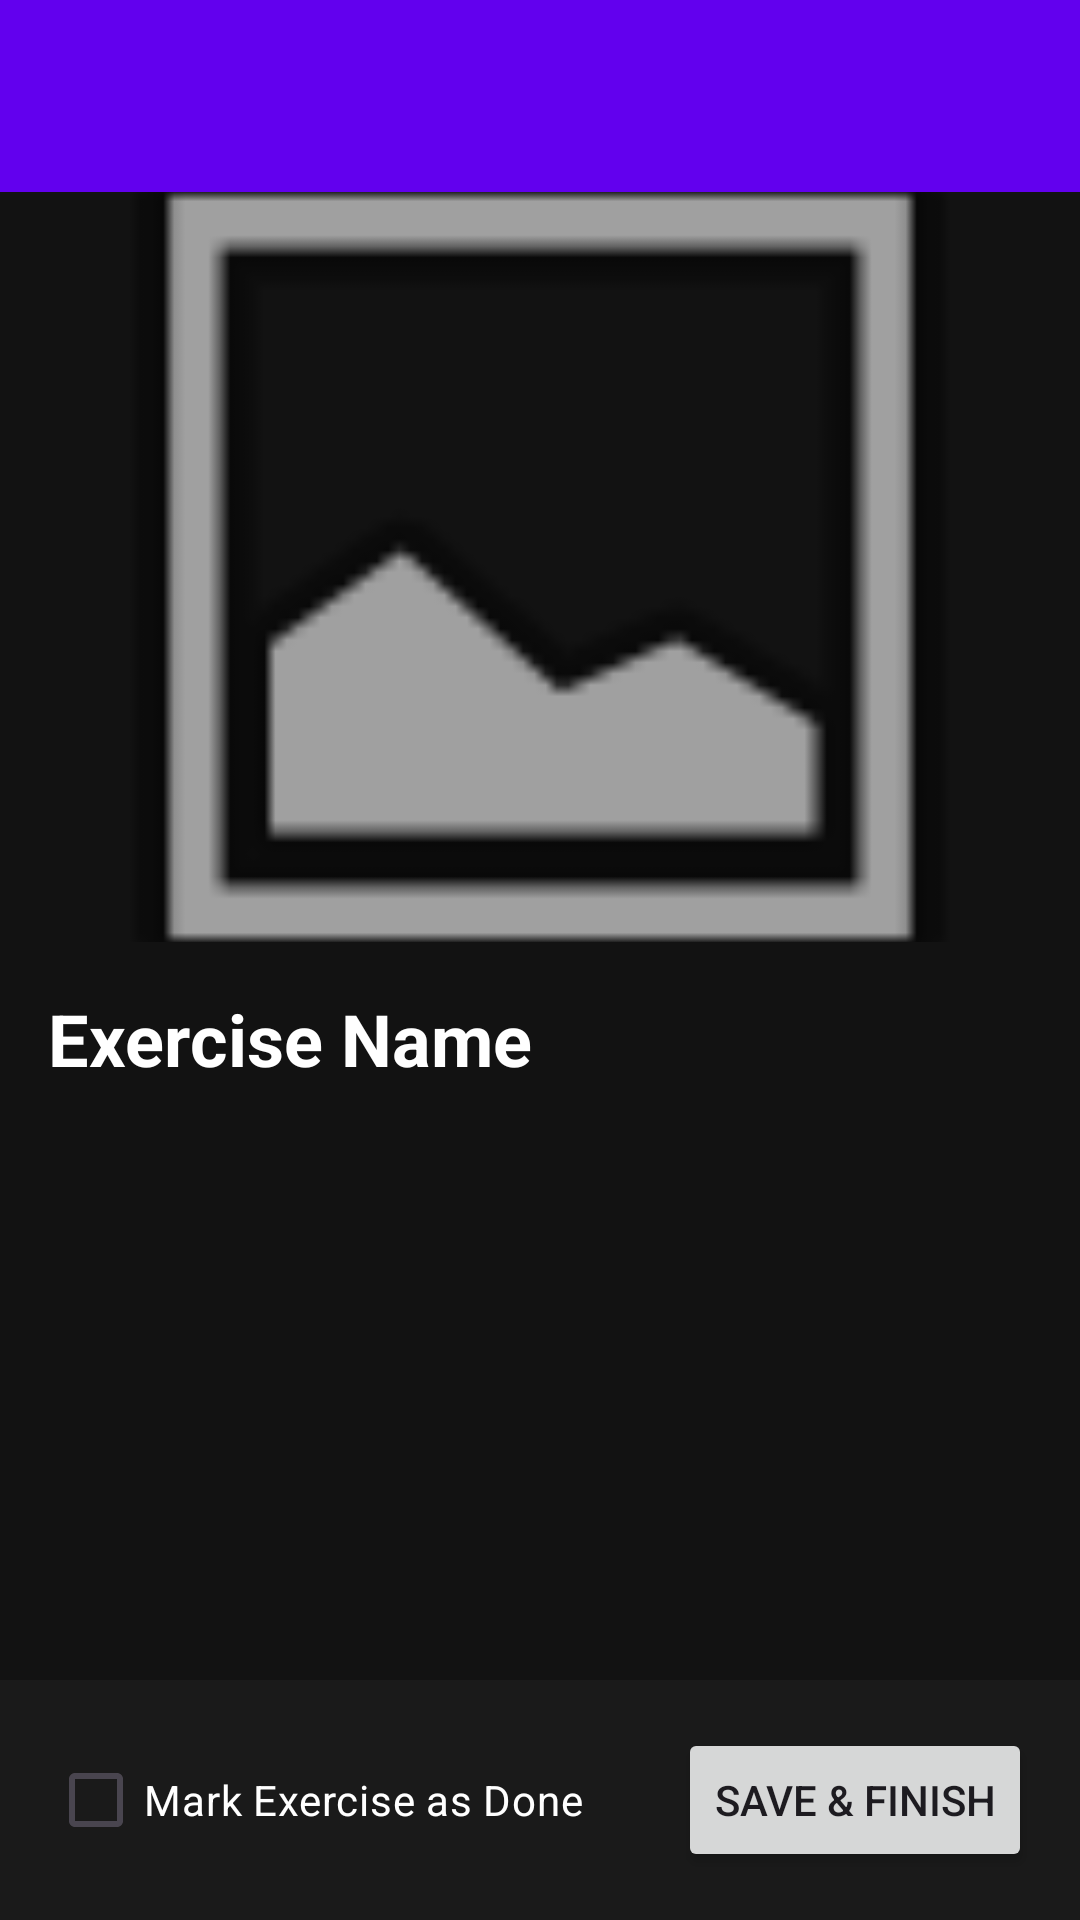

The Android layout XML behind this screen, and the referenced resources:
<!-- AndroidManifest.xml: activity theme Theme.Productivity_application -->
<!-- res/layout/activity_option_detail.xml -->
<?xml version="1.0" encoding="utf-8"?>
<androidx.constraintlayout.widget.ConstraintLayout xmlns:android="http://schemas.android.com/apk/res/android"
    xmlns:app="http://schemas.android.com/apk/res-auto"
    xmlns:tools="http://schemas.android.com/tools"
    android:layout_width="match_parent"
    android:layout_height="match_parent"
    android:background="#121212">

    <com.google.android.material.appbar.AppBarLayout
        android:id="@+id/appBarLayout"
        android:layout_width="match_parent"
        android:layout_height="wrap_content"
        app:layout_constraintTop_toTopOf="parent">

        <com.google.android.material.appbar.MaterialToolbar
            android:id="@+id/toolbar"
            android:layout_width="match_parent"
            android:layout_height="?attr/actionBarSize"
            android:background="@color/design_default_color_primary"
            app:navigationIconTint="@color/white"
            app:titleTextColor="@color/white" />

    </com.google.android.material.appbar.AppBarLayout>

    <ScrollView
        android:layout_width="match_parent"
        android:layout_height="0dp"
        app:layout_constraintBottom_toTopOf="@+id/done_button_container"
        app:layout_constraintTop_toBottomOf="@id/appBarLayout">

        <LinearLayout
            android:layout_width="match_parent"
            android:layout_height="wrap_content"
            android:orientation="vertical">

            
            <ImageView
                android:id="@+id/option_image"
                android:layout_width="match_parent"
                android:layout_height="250dp"
                android:scaleType="centerCrop"
                android:src="@android:drawable/ic_menu_gallery"
                tools:srcCompat="@tools:sample/backgrounds/scenic" />

            <TextView
                android:id="@+id/option_title"
                android:layout_width="match_parent"
                android:layout_height="wrap_content"
                android:padding="16dp"
                android:text="Exercise Name"
                android:textColor="@color/white"
                android:textSize="24sp"
                android:textStyle="bold" />

            
            <androidx.recyclerview.widget.RecyclerView
                android:id="@+id/rv_sets"
                android:layout_width="match_parent"
                android:layout_height="wrap_content"
                android:padding="8dp"
                tools:itemCount="3"
                tools:listitem="@layout/item_set_todo" />

        </LinearLayout>
    </ScrollView>

    
    <LinearLayout
        android:id="@+id/done_button_container"
        android:layout_width="match_parent"
        android:layout_height="wrap_content"
        android:background="#1A1A1A"
        android:orientation="horizontal"
        android:padding="16dp"
        app:layout_constraintBottom_toBottomOf="parent">

        <CheckBox
            android:id="@+id/cb_mark_done"
            android:layout_width="wrap_content"
            android:layout_height="wrap_content"
            android:text="Mark Exercise as Done"
            android:textColor="@color/white" />

        <Space
            android:layout_width="0dp"
            android:layout_height="wrap_content"
            android:layout_weight="1" />

        <Button
            android:id="@+id/btn_save_finish"
            android:layout_width="wrap_content"
            android:layout_height="wrap_content"
            android:text="Save &amp; Finish" />
    </LinearLayout>

</androidx.constraintlayout.widget.ConstraintLayout>
<!-- res/layout/item_set_todo.xml (included above) -->
<?xml version="1.0" encoding="utf-8"?>
<LinearLayout xmlns:android="http://schemas.android.com/apk/res/android"
    android:layout_width="match_parent"
    android:layout_height="wrap_content"
    android:orientation="vertical">

    <LinearLayout
        android:layout_width="match_parent"
        android:layout_height="wrap_content"
        android:gravity="center_vertical"
        android:orientation="horizontal"
        android:padding="16dp">

        <CheckBox
            android:id="@+id/cb_set_done"
            android:layout_width="wrap_content"
            android:layout_height="wrap_content" />

        <TextView
            android:id="@+id/tv_set_number"
            android:layout_width="wrap_content"
            android:layout_height="wrap_content"
            android:layout_marginStart="8dp"
            android:text="Set 1"
            android:textColor="@color/white"
            android:textSize="18sp"
            android:textStyle="bold" />

        <Space
            android:layout_width="0dp"
            android:layout_height="wrap_content"
            android:layout_weight="1" />

        <TextView
            android:id="@+id/tv_set_details"
            android:layout_width="wrap_content"
            android:layout_height="wrap_content"
            android:text="12 reps | 35 kg"
            android:textColor="#AAAAAA"
            android:textSize="16sp" />

    </LinearLayout>

    
    <LinearLayout
        android:id="@+id/timer_container"
        android:layout_width="match_parent"
        android:layout_height="95dp"
        android:background="#222222"
        android:gravity="center"
        android:orientation="horizontal"
        android:padding="8dp"
        android:visibility="gone">

        <TextView
            android:id="@+id/tv_timer"
            android:layout_width="103dp"
            android:layout_height="wrap_content"
            android:text="02:00"
            android:textColor="@color/design_default_color_primary"
            android:textSize="40sp"
            android:textStyle="bold" />

        <TextView
            android:layout_width="wrap_content"
            android:layout_height="29dp"
            android:layout_marginStart="8dp"
            android:text="Rest Timer (Click to Start)"
            android:textColor="#888888"
            android:textSize="22sp" />
    </LinearLayout>

    <View
        android:layout_width="match_parent"
        android:layout_height="1dp"
        android:background="#333333" />

</LinearLayout>
<!-- resources referenced by this layout -->
<resources>
  <style name="Theme.Productivity_application" parent="Base.Theme.Productivity_application" />
  <style name="Base.Theme.Productivity_application" parent="Theme.Material3.DayNight.NoActionBar">
          
          
      </style>
  <!-- not gathered from this repository: default colours our renderer supplied (Android Studio template values) -->
  <color name="white">#FFFFFFFF</color>
</resources>
